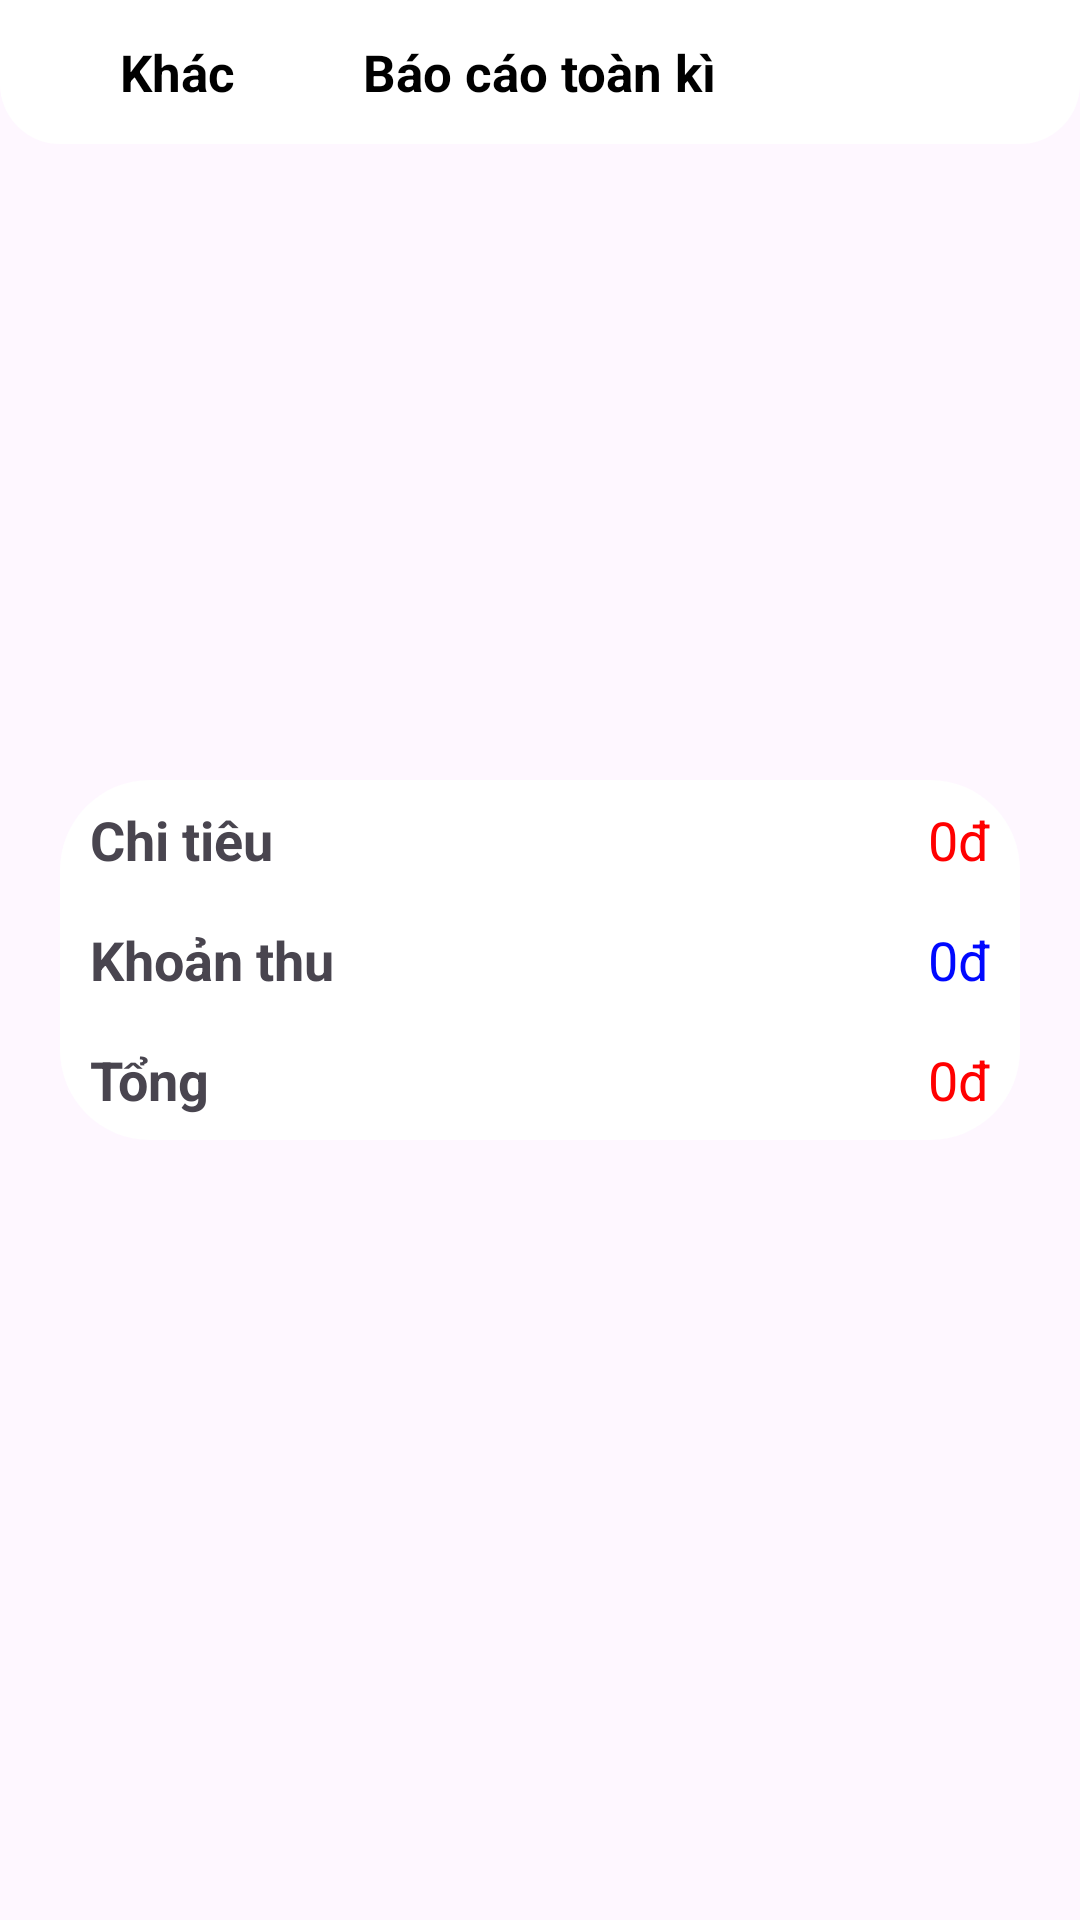

Layout XML and referenced resources for this Android screen:
<!-- AndroidManifest.xml: application theme Theme.AppQuanLiChiTieu_Android -->
<!-- res/layout/activity_ki.xml -->
<?xml version="1.0" encoding="utf-8"?>
<RelativeLayout xmlns:android="http://schemas.android.com/apk/res/android"
    xmlns:app="http://schemas.android.com/apk/res-auto"
    xmlns:tools="http://schemas.android.com/tools"
    android:layout_width="match_parent"
    android:id="@+id/ki"
    android:layout_height="match_parent"
    tools:context=".Actiity_Khac.KiActivity">
    <RelativeLayout
        android:id="@+id/headerr"
        android:layout_width="match_parent"
        android:layout_height="48dp"
        android:padding="5dp"
        android:background="@drawable/shadow">
        <ImageView
            android:id="@+id/back_ki"
            android:layout_width="35dp"
            android:layout_height="35dp"
            android:layout_centerVertical="true"
            android:src="@drawable/baseline_arrow_circle_left_24" />
        <TextView
            android:layout_width="wrap_content"
            android:layout_height="wrap_content"
            android:layout_centerVertical="true"
            android:layout_toRightOf="@+id/back_ki"
            android:textColor="@color/black"
            android:textStyle="bold"
            android:textSize="17sp"
            android:text="Khác" />

        <TextView
            android:layout_width="wrap_content"
            android:layout_height="wrap_content"
            android:layout_centerInParent="true"
            android:text="Báo cáo toàn kì"
            android:textColor="@color/black"
            android:textSize="17dp"
            android:textStyle="bold" />
    </RelativeLayout>
    <LinearLayout
        android:layout_width="match_parent"
        android:layout_height="wrap_content"
        android:layout_centerInParent="true"
        android:paddingHorizontal="20dp"
        android:orientation="vertical">
        <LinearLayout
            android:layout_width="match_parent"
            android:layout_height="wrap_content"
            android:orientation="vertical"

            android:background="@drawable/border_dmki">
            <LinearLayout
                android:id="@+id/revenue"
                android:layout_width="match_parent"
                android:layout_height="40dp"
                android:gravity="center_vertical"
                android:paddingHorizontal="10dp"
                android:orientation="horizontal">
                <TextView
                    android:layout_width="200dp"
                    android:layout_height="wrap_content"
                    android:text="Chi tiêu"
                    android:textStyle="bold"
                    android:textSize="18sp"
                    />
                <TextView
                    android:id="@+id/ki_Chi"
                    android:layout_width="match_parent"
                    android:layout_height="wrap_content"
                    android:text="0đ"
                    android:gravity="end"
                    android:textSize="18dp"
                    android:textColor="@color/red"/>
            </LinearLayout>
            <LinearLayout
                android:id="@+id/expenses"
                android:layout_width="match_parent"
                android:layout_height="40dp"
                android:gravity="center_vertical"
                android:paddingHorizontal="10dp"
                android:layout_below="@+id/revenue"
                android:orientation="horizontal">
                <TextView
                    android:layout_width="200dp"
                    android:layout_height="wrap_content"
                    android:text="Khoản thu"
                    android:textStyle="bold"
                    android:textSize="18sp"
                    />
                <TextView
                    android:id="@+id/khoan_Thu_Ki"
                    android:layout_width="match_parent"
                    android:layout_height="wrap_content"
                    android:text="0đ"
                    android:gravity="end"
                    android:textSize="18dp"
                    android:textColor="@color/blue"/>
            </LinearLayout>
            <LinearLayout
                android:layout_width="match_parent"
                android:layout_height="40dp"
                android:gravity="center_vertical"
                android:paddingHorizontal="10dp"
                android:layout_below="@+id/expenses"
                android:orientation="horizontal">
                <TextView
                    android:layout_width="200dp"
                    android:layout_height="wrap_content"
                    android:text="Tổng"
                    android:textStyle="bold"
                    android:textSize="18sp"
                    />
                <TextView
                    android:id="@+id/Tong_Ki"
                    android:layout_width="match_parent"
                    android:layout_height="wrap_content"
                    android:text="0đ"
                    android:gravity="end"
                    android:textSize="18dp"
                    android:textColor="@color/red"/>
            </LinearLayout>
        </LinearLayout>
    </LinearLayout>




</RelativeLayout>
<!-- resources referenced by this layout -->
<resources>
  <color name="black">#FF000000</color>
  <color name="blue">#0008FF</color>
  <color name="red">#FF0000</color>
  <!-- drawable border_dmki (drawable) -->
  <?xml version="1.0" encoding="utf-8"?>
  <shape xmlns:android="http://schemas.android.com/apk/res/android">
      <solid android:color="#FFFFFF"/> 
      <corners android:radius="30dp"/>
  </shape>
  <!-- drawable shadow (drawable) -->
  <?xml version="1.0" encoding="utf-8"?>
  <shape xmlns:android="http://schemas.android.com/apk/res/android">
      <solid android:color="#FFFFFF" />
      <corners android:topLeftRadius="0dp"
          android:topRightRadius="0dp"
          android:bottomLeftRadius="20dp"
          android:bottomRightRadius="20dp"  />
      <shadow
          android:color="#1A000000"
          android:radius="40dp"
           />
  </shape>
  <style name="Theme.AppQuanLiChiTieu_Android" parent="Base.Theme.AppQuanLiChiTieu_Android" />
  <style name="Base.Theme.AppQuanLiChiTieu_Android" parent="Theme.Material3.DayNight.NoActionBar">
          
          
      </style>
</resources>
